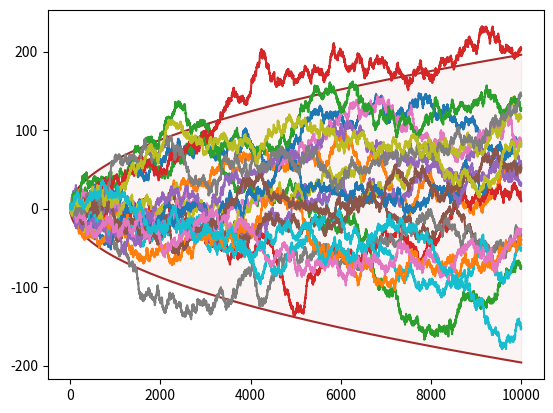

Python code for this plot:
import numpy as np
from scipy.stats import norm, bernoulli
import matplotlib.pyplot as plt

n = 10000
b = 20

Y = 2 * bernoulli.rvs(p = 1/2, loc = 0, size = (b, n)) - 1
X = np.cumsum(Y, axis = 1)

# print(Y)
# print(X)

arr = np.arange(1, n + 1)
# print(arr)
Z = norm.ppf(0.975)
# print(Z)
plt.plot(arr, Z * np.sqrt(arr), color='brown')
plt.plot(arr, -Z * np.sqrt(arr), color='brown')
plt.fill_between(arr, Z * np.sqrt(arr), -Z * np.sqrt(arr), color='brown', alpha=0.05)

for b in range(b):
    plt.plot(arr, X[b])
    
plt.show()
